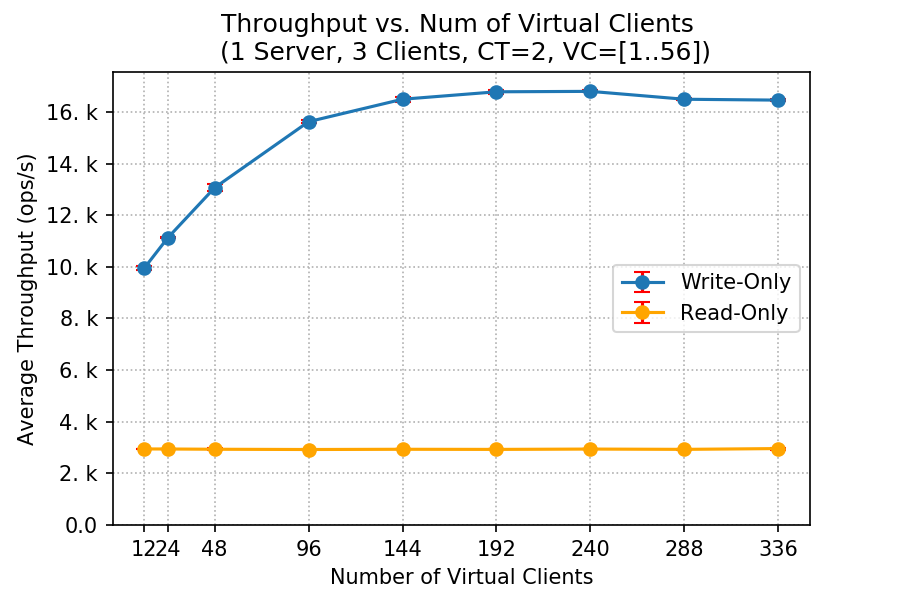

The file beside this chart, header and first rows:
client, write_tp_mean, write_tp_std, read_tp_mean, read_tp_std
12, 9948, 72.19, 2946, 2.558
24, 11121, 18.34, 2944, 0.7473
48, 13066, 129.5, 2934, 29.53
96, 15624, 50.8, 2924, 16.86
144, 16493, 101.8, 2933, 6.351
192, 16782, 69.41, 2929, 3.176
240, 16798, 40.51, 2941, 12.63
288, 16493, 38.36, 2930, 14.84
336, 16459, 30.93, 2961, 39.63
